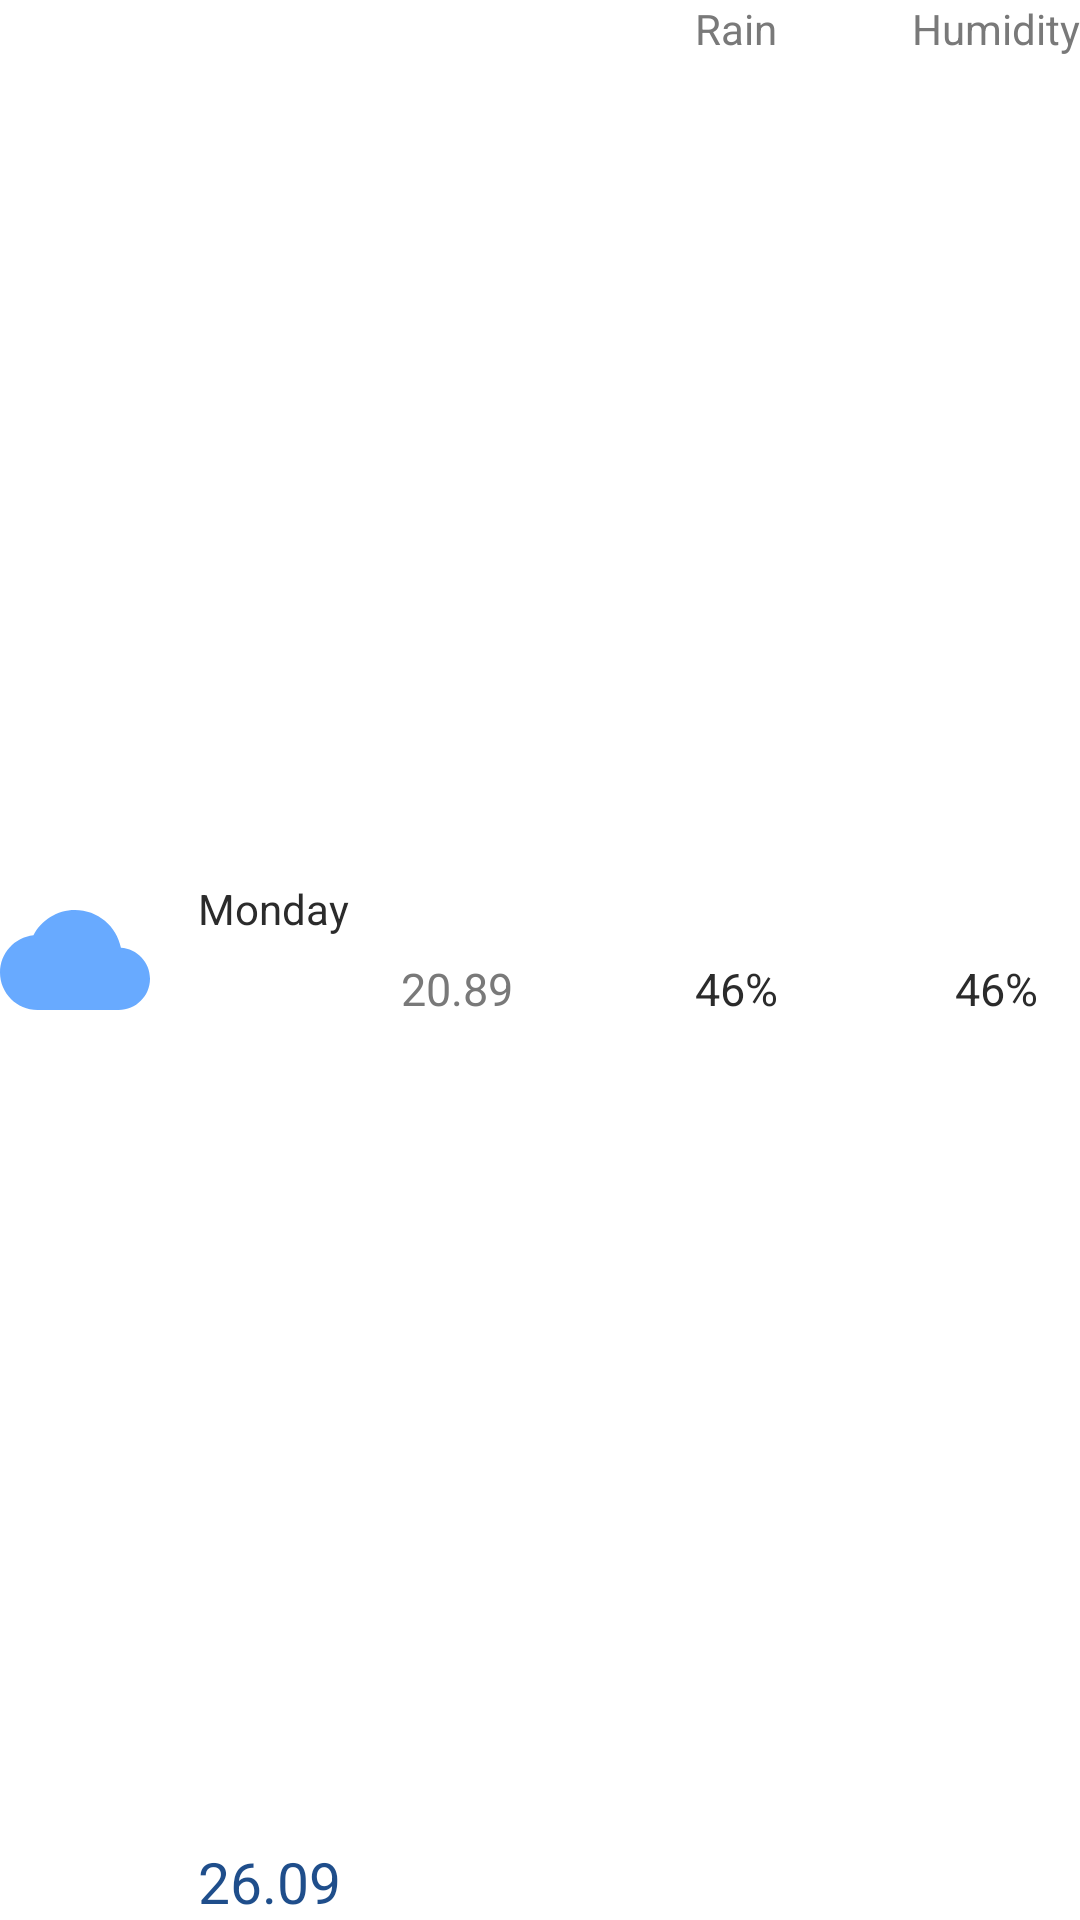

Layout XML and referenced resources for this Android screen:
<!-- AndroidManifest.xml: application theme Theme.YourClimate -->
<!-- res/layout/forecast_fragment_item.xml -->
<?xml version="1.0" encoding="utf-8"?>
<androidx.constraintlayout.widget.ConstraintLayout
    xmlns:android="http://schemas.android.com/apk/res/android"
    xmlns:app="http://schemas.android.com/apk/res-auto"
    xmlns:tools="http://schemas.android.com/tools"
    android:layout_width="match_parent"
    android:layout_height="wrap_content"
    android:layout_marginBottom="30dp">

    <ImageView
        android:id="@+id/icon_ImageView"
        android:layout_width="50dp"
        android:layout_height="50dp"
        android:scaleType="centerCrop"
        app:layout_constraintBottom_toBottomOf="parent"
        app:layout_constraintStart_toStartOf="parent"
        app:layout_constraintTop_toTopOf="parent"
        app:srcCompat="@drawable/ic_baseline_cloud_24" />

    <TextView
        android:id="@+id/day_Text"
        android:layout_width="wrap_content"
        android:layout_height="wrap_content"
        android:layout_marginStart="16dp"
        android:layout_marginBottom="9dp"
        android:text="Monday"
        android:textSize="14sp"
        android:textColor="@color/brandBlackColor"
        app:layout_constraintBottom_toTopOf="@+id/temp1_Text"
        app:layout_constraintStart_toEndOf="@+id/icon_ImageView"
        app:layout_constraintTop_toTopOf="parent" />

    <TextView
        android:id="@+id/temp1_Text"
        android:layout_width="wrap_content"
        android:layout_height="wrap_content"
        android:text="26.09"
        android:textSize="19sp"
        android:textColor="@color/brandBlueBlackColor"
        app:layout_constraintBottom_toBottomOf="parent"
        app:layout_constraintStart_toStartOf="@+id/day_Text" />

    <TextView
        android:id="@+id/temp2_Text"
        android:layout_width="wrap_content"
        android:layout_height="wrap_content"
        android:layout_marginStart="20dp"
        android:layout_marginTop="7dp"
        android:text="20.89"
        android:textColor="@color/brandCreamTextColor"
        android:textSize="15sp"
        app:layout_constraintStart_toEndOf="@+id/temp1_Text"
        app:layout_constraintTop_toBottomOf="@+id/day_Text" />

    <TextView
        android:id="@+id/textView19"
        android:layout_width="wrap_content"
        android:layout_height="wrap_content"
        android:layout_marginEnd="45dp"
        android:text="Rain"
        android:textSize="14sp"
        android:textColor="@color/brandCreamTextColor"
        app:layout_constraintEnd_toStartOf="@+id/textView20"
        app:layout_constraintTop_toTopOf="parent" />

    <TextView
        android:id="@+id/textView20"
        android:layout_width="wrap_content"
        android:layout_height="wrap_content"
        android:text="Humidity"
        android:textSize="14sp"
        android:textColor="@color/brandCreamTextColor"
        app:layout_constraintEnd_toEndOf="parent"
        app:layout_constraintTop_toTopOf="parent" />

    <TextView
        android:id="@+id/rain_Text"
        android:layout_width="wrap_content"
        android:layout_height="wrap_content"
        android:text="46%"
        android:textSize="15sp"
        android:textColor="@color/brandBlackColor"
        app:layout_constraintBottom_toBottomOf="@+id/temp2_Text"
        app:layout_constraintEnd_toEndOf="@+id/textView19"
        app:layout_constraintStart_toStartOf="@+id/textView19"
        app:layout_constraintTop_toTopOf="@+id/temp2_Text" />

    <TextView
        android:id="@+id/humidity_Text"
        android:layout_width="wrap_content"
        android:layout_height="wrap_content"
        android:text="46%"
        android:textSize="15sp"
        android:textColor="@color/brandBlackColor"
        app:layout_constraintBottom_toBottomOf="@+id/rain_Text"
        app:layout_constraintEnd_toEndOf="@+id/textView20"
        app:layout_constraintStart_toStartOf="@+id/textView20"
        app:layout_constraintTop_toTopOf="@+id/rain_Text" />

</androidx.constraintlayout.widget.ConstraintLayout>
<!-- resources referenced by this layout -->
<resources>
  <color name="brandBlackColor">#2b2b2b</color>
  <color name="brandBlueBlackColor">#1f4e8b</color>
  <color name="brandCreamTextColor">#797979</color>
  <!-- drawable ic_baseline_cloud_24 (drawable) -->
  <vector android:height="24dp" android:tint="#68AAFF"
      android:viewportHeight="24" android:viewportWidth="24"
      android:width="24dp" xmlns:android="http://schemas.android.com/apk/res/android">
      <path android:fillColor="@android:color/white" android:pathData="M19.35,10.04C18.67,6.59 15.64,4 12,4 9.11,4 6.6,5.64 5.35,8.04 2.34,8.36 0,10.91 0,14c0,3.31 2.69,6 6,6h13c2.76,0 5,-2.24 5,-5 0,-2.64 -2.05,-4.78 -4.65,-4.96z"/>
  </vector>
  <style name="Theme.YourClimate" parent="Theme.MaterialComponents.DayNight.NoActionBar">
          
          <item name="colorPrimary">@color/purple_500</item>
          <item name="colorPrimaryVariant">@color/purple_700</item>
          <item name="colorOnPrimary">@color/white</item>
          
          <item name="colorSecondary">@color/teal_200</item>
          <item name="colorSecondaryVariant">@color/teal_700</item>
          <item name="colorOnSecondary">@color/black</item>
          
          <item name="android:statusBarColor" tools:targetApi="l">@android:color/transparent</item>
          <item name="android:windowLightStatusBar">true</item>
          
          <item name="android:navigationBarColor">@android:color/transparent</item>
      </style>
  <color name="purple_500">#FF6200EE</color>
  <color name="purple_700">#FF3700B3</color>
  <color name="white">#FFFFFFFF</color>
  <color name="teal_200">#FF03DAC5</color>
  <color name="teal_700">#FF018786</color>
  <color name="black">#FF000000</color>
</resources>
